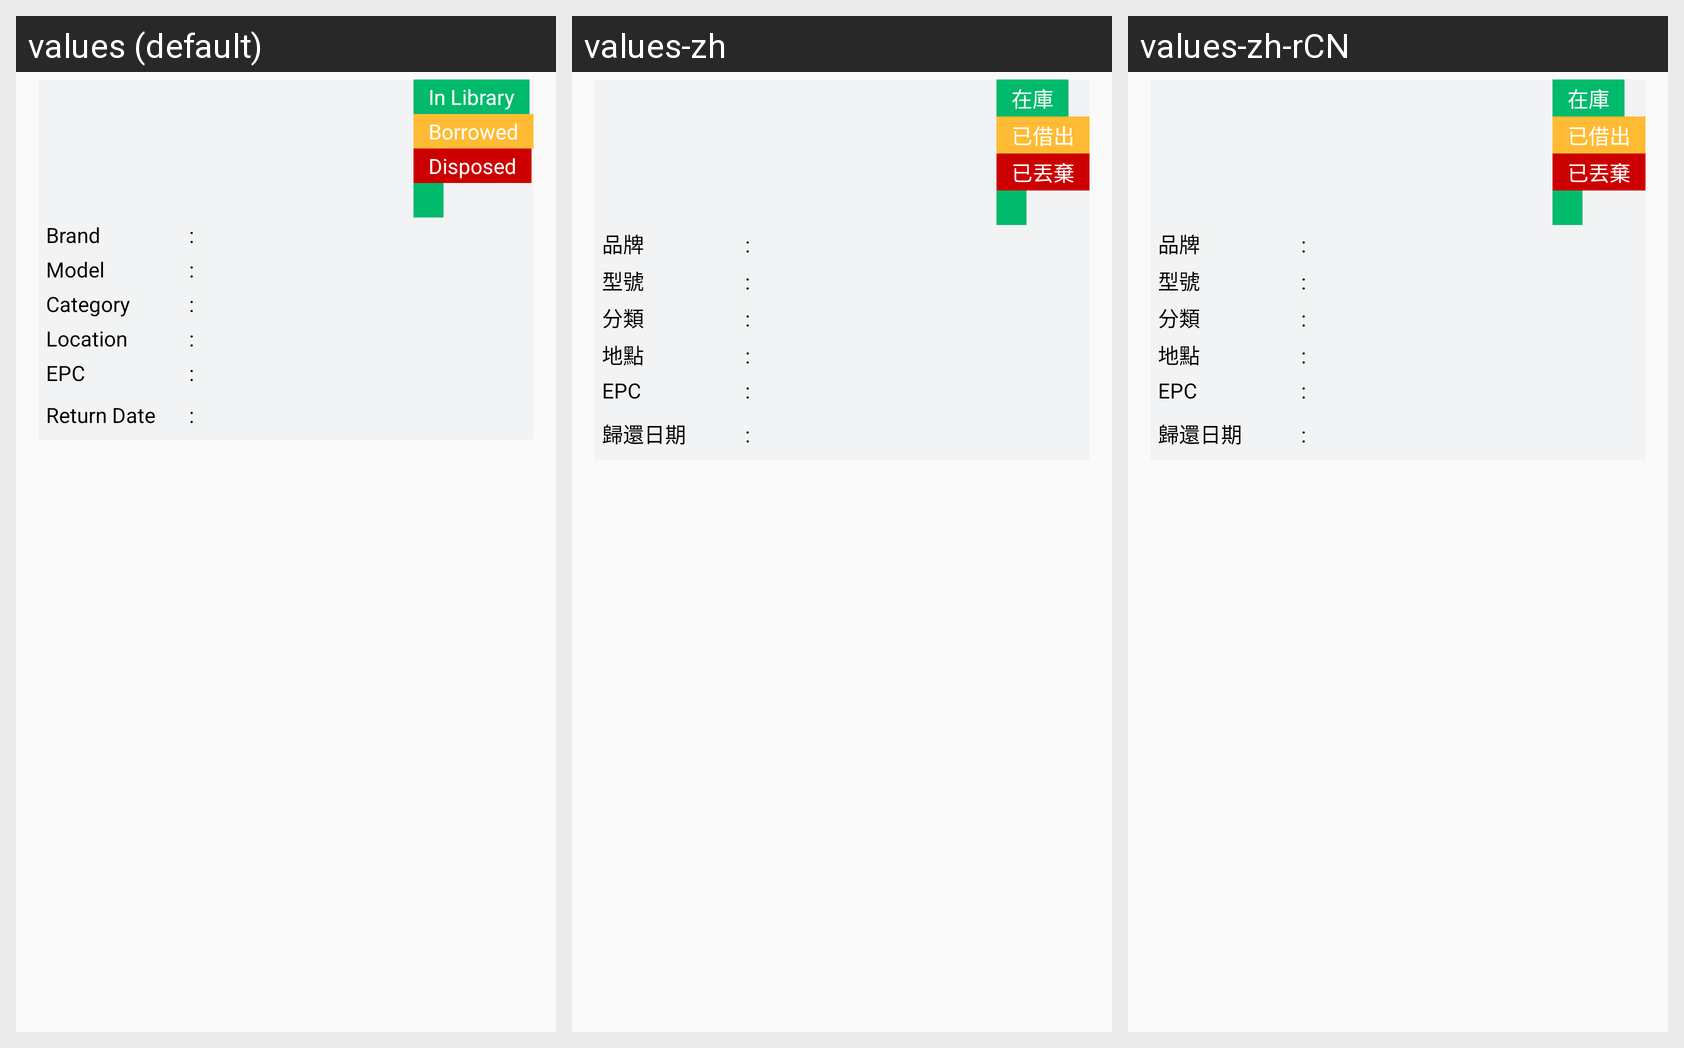

The same Android screen rendered under several of its app's locales, left to right. List the strings drawn on it with the default value and each locale's translation.
Android screen res/layout/search_listview_cell.xml rendered under 3 locales, left to right: values (default), values-zh, values-zh-rCN. Device: Nexus 5 (rendered at 1080×1920; each locale shown at half size, 540×960, under a caption strip naming it); theme AppTheme.
Strings drawn on this screen, with the default value and each locale's value (text and hints the layout hard-codes, and strings that could not be matched under every locale, appear in the picture but are not listed):

borrowed
  values: Borrowed
  values-zh: 已借出
  values-zh-rCN: 已借出

brand
  values: Brand
  values-zh: 品牌
  values-zh-rCN: 品牌

epc
  values: EPC
  values-zh: EPC
  values-zh-rCN: EPC
